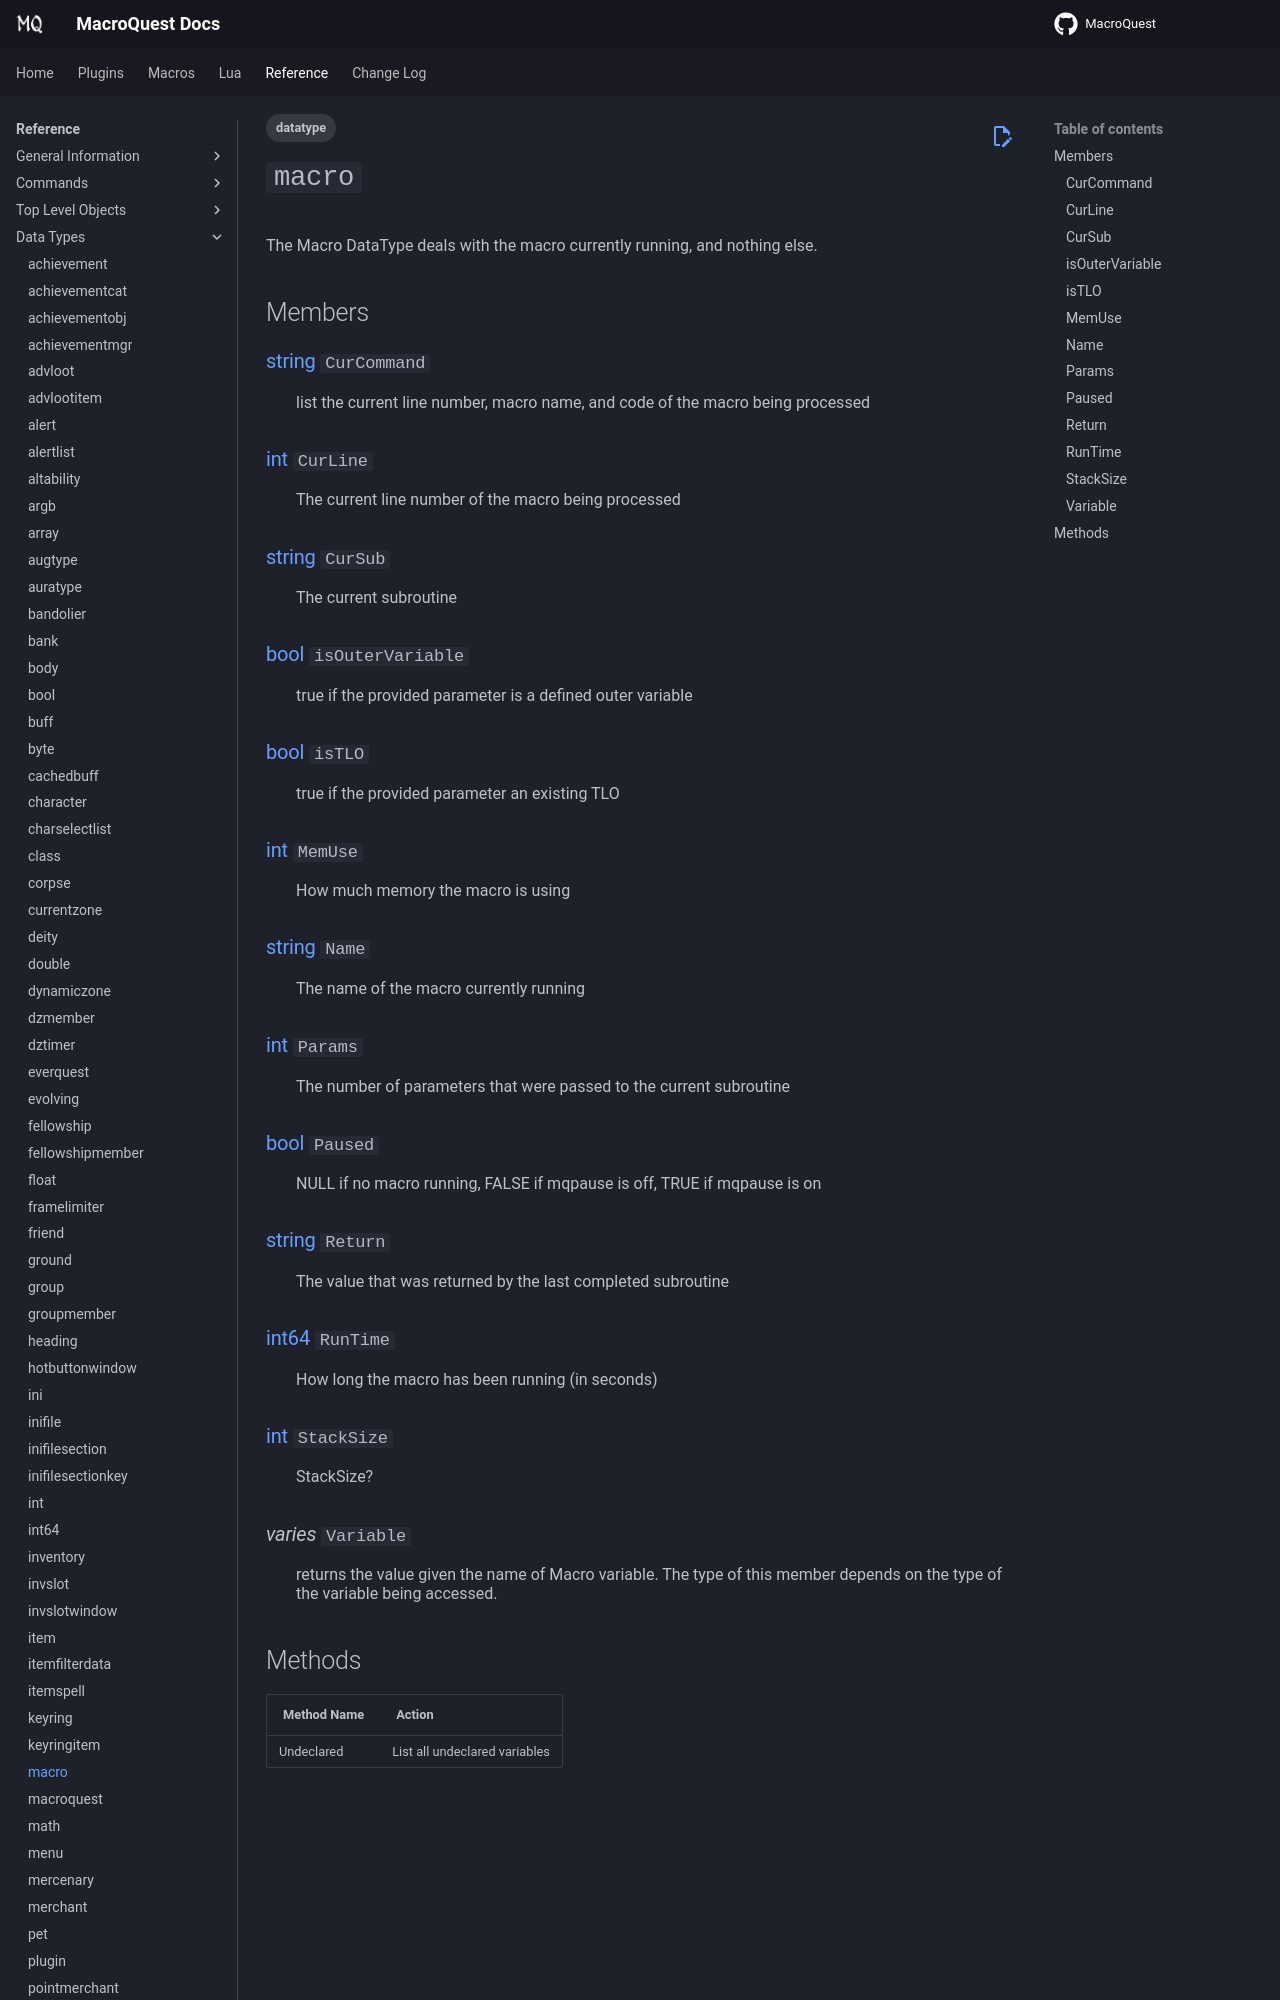

repository: macroquest/docs · page: reference/data-types/datatype-macro/index.html · generator: jekyll

---
tags:
    - datatype
---
# `macro`

<!--dt-desc-start-->
The Macro DataType deals with the macro currently running, and nothing else.
<!--dt-desc-end-->
## Members
<!--dt-members-start-->
### {{ renderMember(type='string', name='CurCommand') }}

:   list the current line number, macro name, and code of the macro being processed

### {{ renderMember(type='int', name='CurLine') }}

:   The current line number of the macro being processed

### {{ renderMember(type='string', name='CurSub') }}

:   The current subroutine

### {{ renderMember(type='bool', name='isOuterVariable') }}

:   true if the provided parameter is a defined outer variable

### {{ renderMember(type='bool', name='isTLO') }}

:   true if the provided parameter an existing TLO

### {{ renderMember(type='int', name='MemUse') }}

:   How much memory the macro is using

### {{ renderMember(type='string', name='Name') }}

:   The name of the macro currently running

### {{ renderMember(type='int', name='Params') }}

:   The number of parameters that were passed to the current subroutine

### {{ renderMember(type='bool', name='Paused') }}

:   NULL if no macro running, FALSE if mqpause is off, TRUE if mqpause is on

### {{ renderMember(type='string', name='Return') }}

:   The value that was returned by the last completed subroutine
